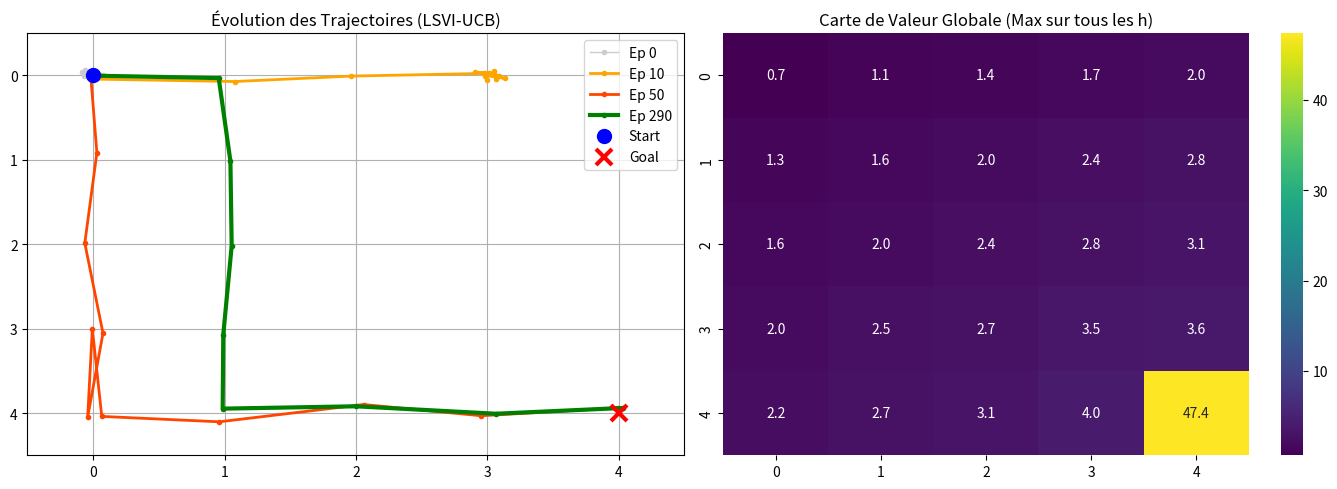

The matplotlib source for this figure:
import numpy as np
import matplotlib.pyplot as plt
import seaborn as sns

# --- 1. L'ENVIRONNEMENT (Avec guidage fort) ---
class LinearGridWorld:
    def __init__(self, size=5, horizon=20):
        self.size = size
        self.H = horizon
        self.d = size * size # Dimension features (One-Hot)
        self.n_actions = 4   # N, S, O, E
        self.target_state = self.d - 1 # Coin bas-droite
        self.target_x, self.target_y = divmod(self.target_state, self.size)

    def get_phi(self, state):
        """Feature: Vecteur one-hot (toute la grille est 0 sauf l'état actuel)"""
        phi = np.zeros(self.d)
        phi[state] = 1.0
        return phi

    def step(self, s, a):
        """Transition déterministe"""
        x, y = divmod(s, self.size)
        if a == 0: x = max(0, x - 1)      # Nord
        elif a == 1: x = min(self.size - 1, x + 1) # Sud
        elif a == 2: y = max(0, y - 1)    # Ouest
        elif a == 3: y = min(self.size - 1, y + 1) # Est
        ns = x * self.size + y
        
        # Reward Shaping (Distance Manhattan)
        # On donne une "note" entre 0 et 1 basée sur la proximité
        dist = abs(x - self.target_x) + abs(y - self.target_y)
        max_dist = self.size * 2
        
        if ns == self.target_state:
            reward = 10.0 # GROSSE récompense finale
        else:
            # Petite récompense de guidage (0.1 à 0.0)
            reward = 1.0 * (1 - dist / max_dist)
            
        return ns, reward

# --- 2. L'AGENT LSVI-UCB (Boosté) ---
class LSVIUCBAgent:
    def __init__(self, d, n_actions, horizon, beta=1.0):
        self.d = d
        self.H = horizon
        self.beta = beta
        # Matrices pour chaque étape de l'horizon
        self.Lambda = [np.eye(d) * 0.1 for _ in range(horizon)] # Régularisation faible
        self.w = [np.zeros(d) for _ in range(horizon)]

    def select_action(self, s, env, h):
        best_a = -1
        best_val = -np.inf
        
        # On regarde l'état futur potentiel de chaque action
        for a in range(env.n_actions):
            ns, _ = env.step(s, a) # Simulation du modèle
            phi = env.get_phi(ns) 
            
            # Calcul LSVI : Q(s,a) = w^T * phi + Bonus
            inv_L = np.linalg.inv(self.Lambda[h])
            bonus = self.beta * np.sqrt(phi @ inv_L @ phi)
            q_val = (phi @ self.w[h]) + bonus
            
            if q_val > best_val:
                best_val = q_val
                best_a = a
        return best_a

    def update(self, h, phi, target):
        # Mise à jour des moindres carrés
        self.Lambda[h] += np.outer(phi, phi)
        inv_L = np.linalg.inv(self.Lambda[h])
        
        if not hasattr(self, 'b'): self.b = [np.zeros(self.d) for _ in range(self.H)]
        
        self.b[h] += phi * target
        self.w[h] = inv_L @ self.b[h]

# --- 3. PIPELINE DE VISUALISATION ---
def run_demo():
    SIZE = 5
    HORIZON = 15
    EPISODES = 300 
    
    env = LinearGridWorld(size=SIZE, horizon=HORIZON)
    
    # BETA ÉLEVÉ est la clé pour voir l'exploration sur le graphique
    agent = LSVIUCBAgent(d=env.d, n_actions=env.n_actions, horizon=HORIZON, beta=10.0)

    trajectories = [] 
    capture_indices = [0, 10, 50, 290] 

    regret = []
    
    print("🚀 Lancement de la simulation...")
    
    for k in range(EPISODES):
        s = 0
        path = []
        episode_reward = 0
        
        for h in range(HORIZON):
            r, c = divmod(s, SIZE)
            path.append((c, r)) 
            
            a = agent.select_action(s, env, h)
            ns, rew = env.step(s, a)
            
            phi_ns = env.get_phi(ns)
            v_next = 0
            if h < HORIZON - 1:
                v_next = np.max([phi_ns @ agent.w[h+1]]) 
            
            agent.update(h, env.get_phi(ns), rew + v_next)
            
            s = ns
            episode_reward += rew
            if ns == env.target_state:
                path.append((SIZE-1, SIZE-1))
                break
        
        regret.append(10.0 - episode_reward if episode_reward < 10 else 0)
        
        if k in capture_indices:
            trajectories.append((k, path))

    # --- AFFICHAGE ---
    fig = plt.figure(figsize=(14, 5))
    gs = fig.add_gridspec(1, 2)

    # 1. Trajectoires
    ax_traj = fig.add_subplot(gs[0, 0])
    ax_traj.set_title("Évolution des Trajectoires (LSVI-UCB)")
    ax_traj.set_xlim(-0.5, SIZE-0.5)
    ax_traj.set_ylim(SIZE-0.5, -0.5) 
    ax_traj.grid(True)
    
    colors = ['#CCCCCC', '#FFA500', '#FF4500', '#008000']
    widths = [1, 2, 2, 3]
    
    for i, (ep_idx, path) in enumerate(trajectories):
        path = np.array(path)
        if len(path) > 0:
            noise = np.random.normal(0, 0.05, path.shape)
            label = f"Ep {ep_idx}"
            ax_traj.plot(path[:,0]+noise[:,0], path[:,1]+noise[:,1], 
                         color=colors[i], linewidth=widths[i], marker='.', label=label)

    ax_traj.plot(0, 0, 'bo', markersize=10, label='Start')
    ax_traj.plot(SIZE-1, SIZE-1, 'rx', markersize=12, markeredgewidth=3, label='Goal')
    ax_traj.legend()

    # --- 2. Heatmap CORRIGÉE (Max sur tous les horizons) ---
    ax_map = fig.add_subplot(gs[0, 1])
    
    V_map = np.zeros((SIZE, SIZE))
    for r in range(SIZE):
        for c in range(SIZE):
            s = r * SIZE + c
            phi = env.get_phi(s)
            
            # ICI : On prend le MAX de la valeur estimée sur tous les horizons h
            # Cela permet de voir la valeur d'une case même si l'agent ne l'atteint qu'à la fin
            values_over_time = []
            for h in range(HORIZON):
                val_h = phi @ agent.w[h]
                values_over_time.append(val_h)
            
            V_map[r, c] = np.max(values_over_time)
            
    sns.heatmap(V_map, annot=True, ax=ax_map, cmap="viridis", fmt=".1f")
    ax_map.set_title("Carte de Valeur Globale (Max sur tous les h)")

    plt.tight_layout()
    plt.show()

if __name__ == "__main__":
    run_demo()